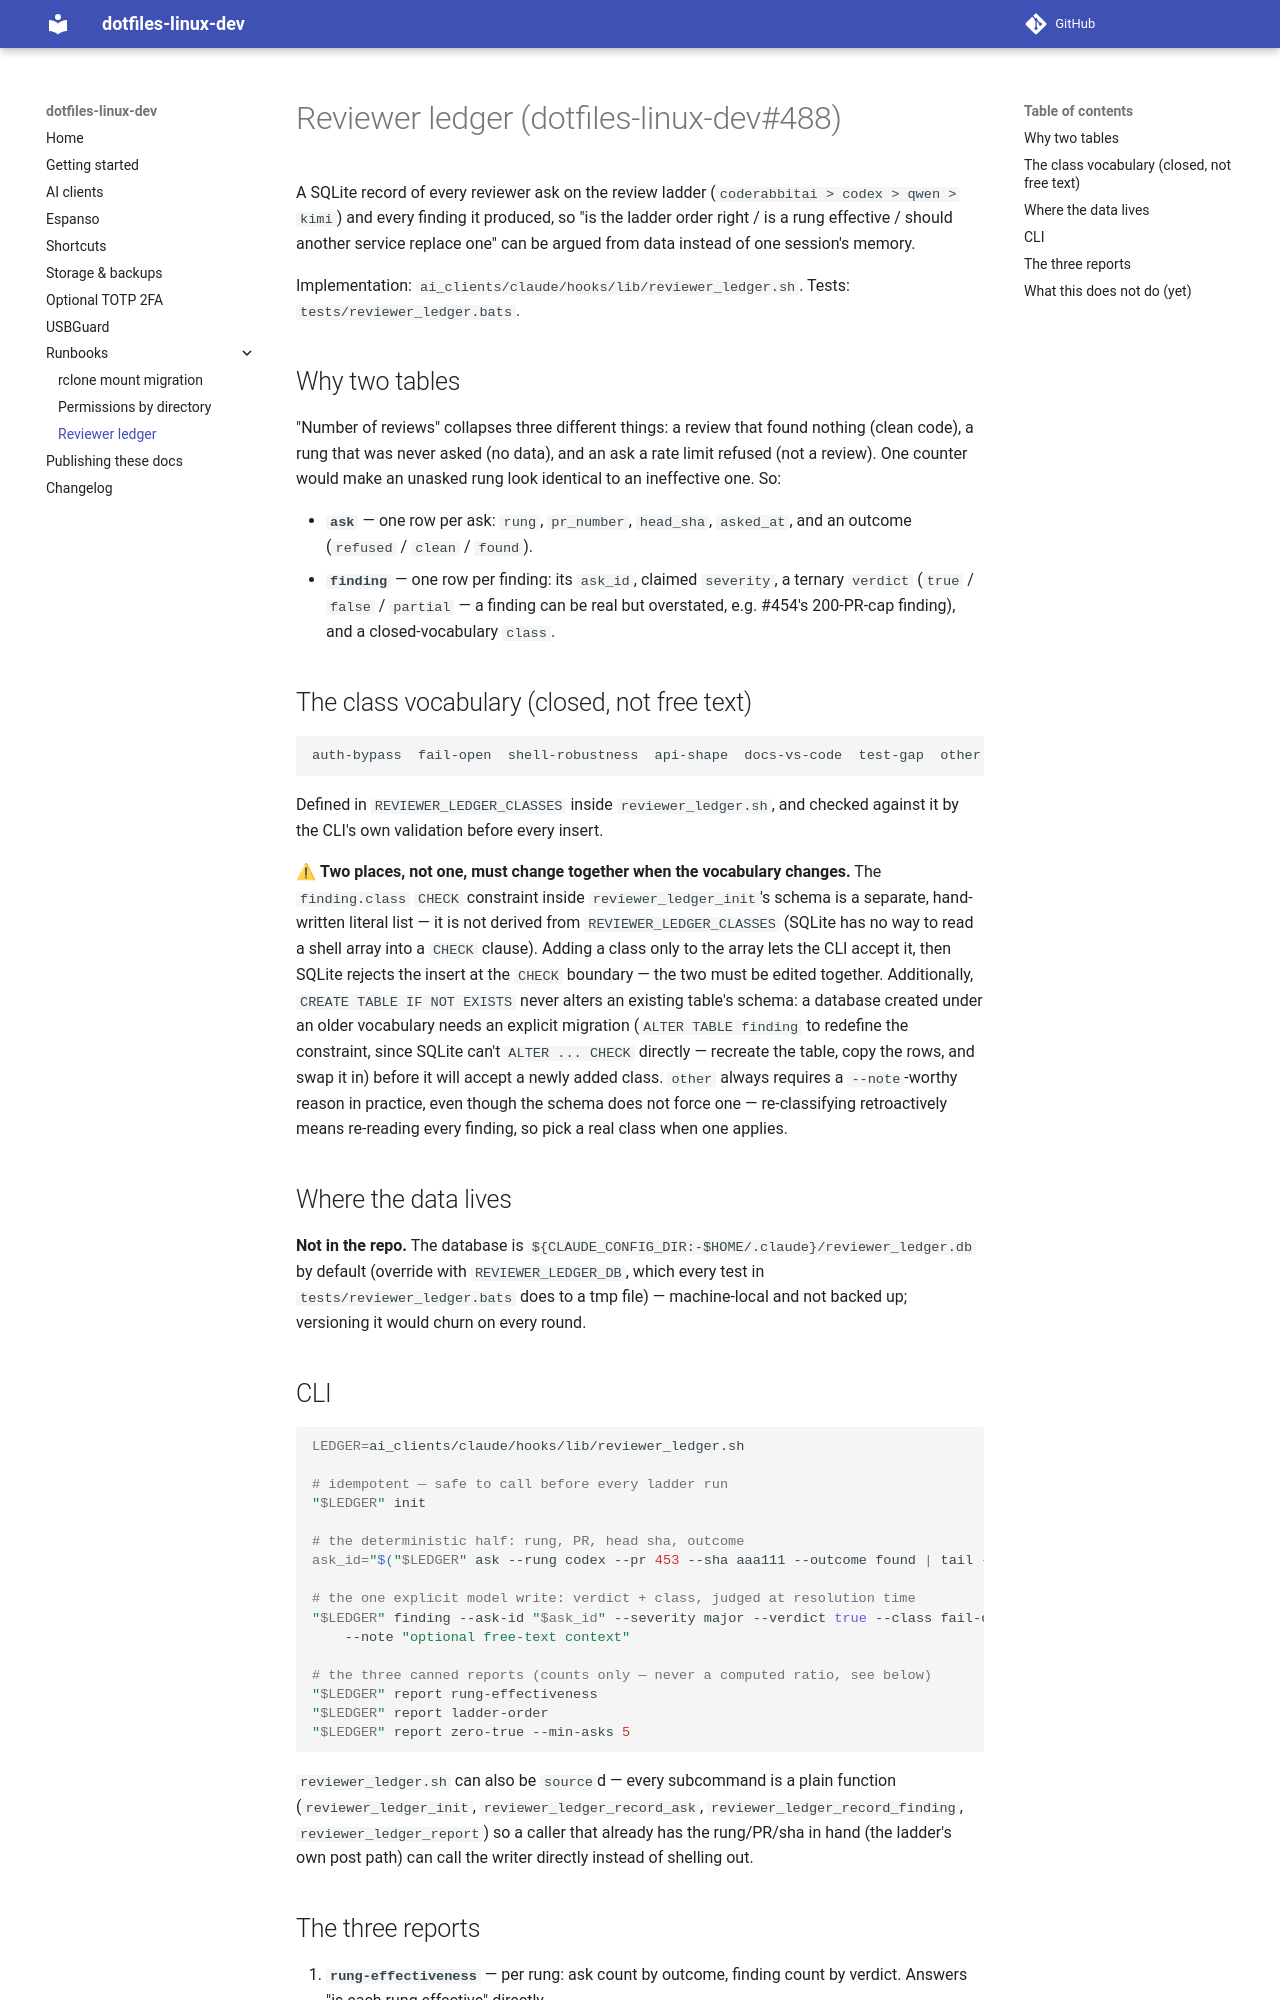

repository: guilhermegor/dotfiles-linux-dev · page: dev/reviewer_ledger/index.html · generator: mkdocs

# Reviewer ledger (dotfiles-linux-dev#488)

A SQLite record of every reviewer ask on the review ladder
(`coderabbitai > codex > qwen > kimi`) and every finding it produced, so
"is the ladder order right / is a rung effective / should another service
replace one" can be argued from data instead of one session's memory.

Implementation: `ai_clients/claude/hooks/lib/reviewer_ledger.sh`.
Tests: `tests/reviewer_ledger.bats`.

## Why two tables

"Number of reviews" collapses three different things: a review that found
nothing (clean code), a rung that was never asked (no data), and an ask a
rate limit refused (not a review). One counter would make an unasked rung
look identical to an ineffective one. So:

- **`ask`** — one row per ask: `rung`, `pr_number`, `head_sha`, `asked_at`,
  and an outcome (`refused` / `clean` / `found`).
- **`finding`** — one row per finding: its `ask_id`, claimed `severity`, a
  ternary `verdict` (`true` / `false` / `partial` — a finding can be real
  but overstated, e.g. #454's 200-PR-cap finding), and a closed-vocabulary
  `class`.

## The class vocabulary (closed, not free text)

```
auth-bypass  fail-open  shell-robustness  api-shape  docs-vs-code  test-gap  other
```

Defined in `REVIEWER_LEDGER_CLASSES` inside `reviewer_ledger.sh`, and
checked against it by the CLI's own validation before every insert.

⚠ **Two places, not one, must change together when the vocabulary
changes.** The `finding.class` `CHECK` constraint inside
`reviewer_ledger_init`'s schema is a separate, hand-written literal list —
it is not derived from `REVIEWER_LEDGER_CLASSES` (SQLite has no way to read
a shell array into a `CHECK` clause). Adding a class only to the array lets
the CLI accept it, then SQLite rejects the insert at the `CHECK` boundary —
the two must be edited together. Additionally, `CREATE TABLE IF NOT EXISTS`
never alters an existing table's schema: a database created under an older
vocabulary needs an explicit migration (`ALTER TABLE finding` to redefine
the constraint, since SQLite can't `ALTER ... CHECK` directly — recreate the
table, copy the rows, and swap it in) before it will accept a newly added
class. `other` always requires a `--note`-worthy reason in practice, even
though the schema does not force one — re-classifying retroactively means
re-reading every finding, so pick a real class when one applies.

## Where the data lives

**Not in the repo.** The database is `${CLAUDE_CONFIG_DIR:-$HOME/.claude}/reviewer_ledger.db`
by default (override with `REVIEWER_LEDGER_DB`, which every test in
`tests/reviewer_ledger.bats` does to a tmp file) — machine-local and not
backed up; versioning it would churn on every round.

## CLI

```bash
LEDGER=ai_clients/claude/hooks/lib/reviewer_ledger.sh

# idempotent — safe to call before every ladder run
"$LEDGER" init

# the deterministic half: rung, PR, head sha, outcome
ask_id="$("$LEDGER" ask --rung codex --pr 453 --sha aaa111 --outcome found | tail -1)"

# the one explicit model write: verdict + class, judged at resolution time
"$LEDGER" finding --ask-id "$ask_id" --severity major --verdict true --class fail-open \
    --note "optional free-text context"

# the three canned reports (counts only — never a computed ratio, see below)
"$LEDGER" report rung-effectiveness
"$LEDGER" report ladder-order
"$LEDGER" report zero-true --min-asks 5
```

`reviewer_ledger.sh` can also be `source`d — every subcommand is a plain
function (`reviewer_ledger_init`, `reviewer_ledger_record_ask`,
`reviewer_ledger_record_finding`, `reviewer_ledger_report`) so a caller that
already has the rung/PR/sha in hand (the ladder's own post path) can call
the writer directly instead of shelling out.
